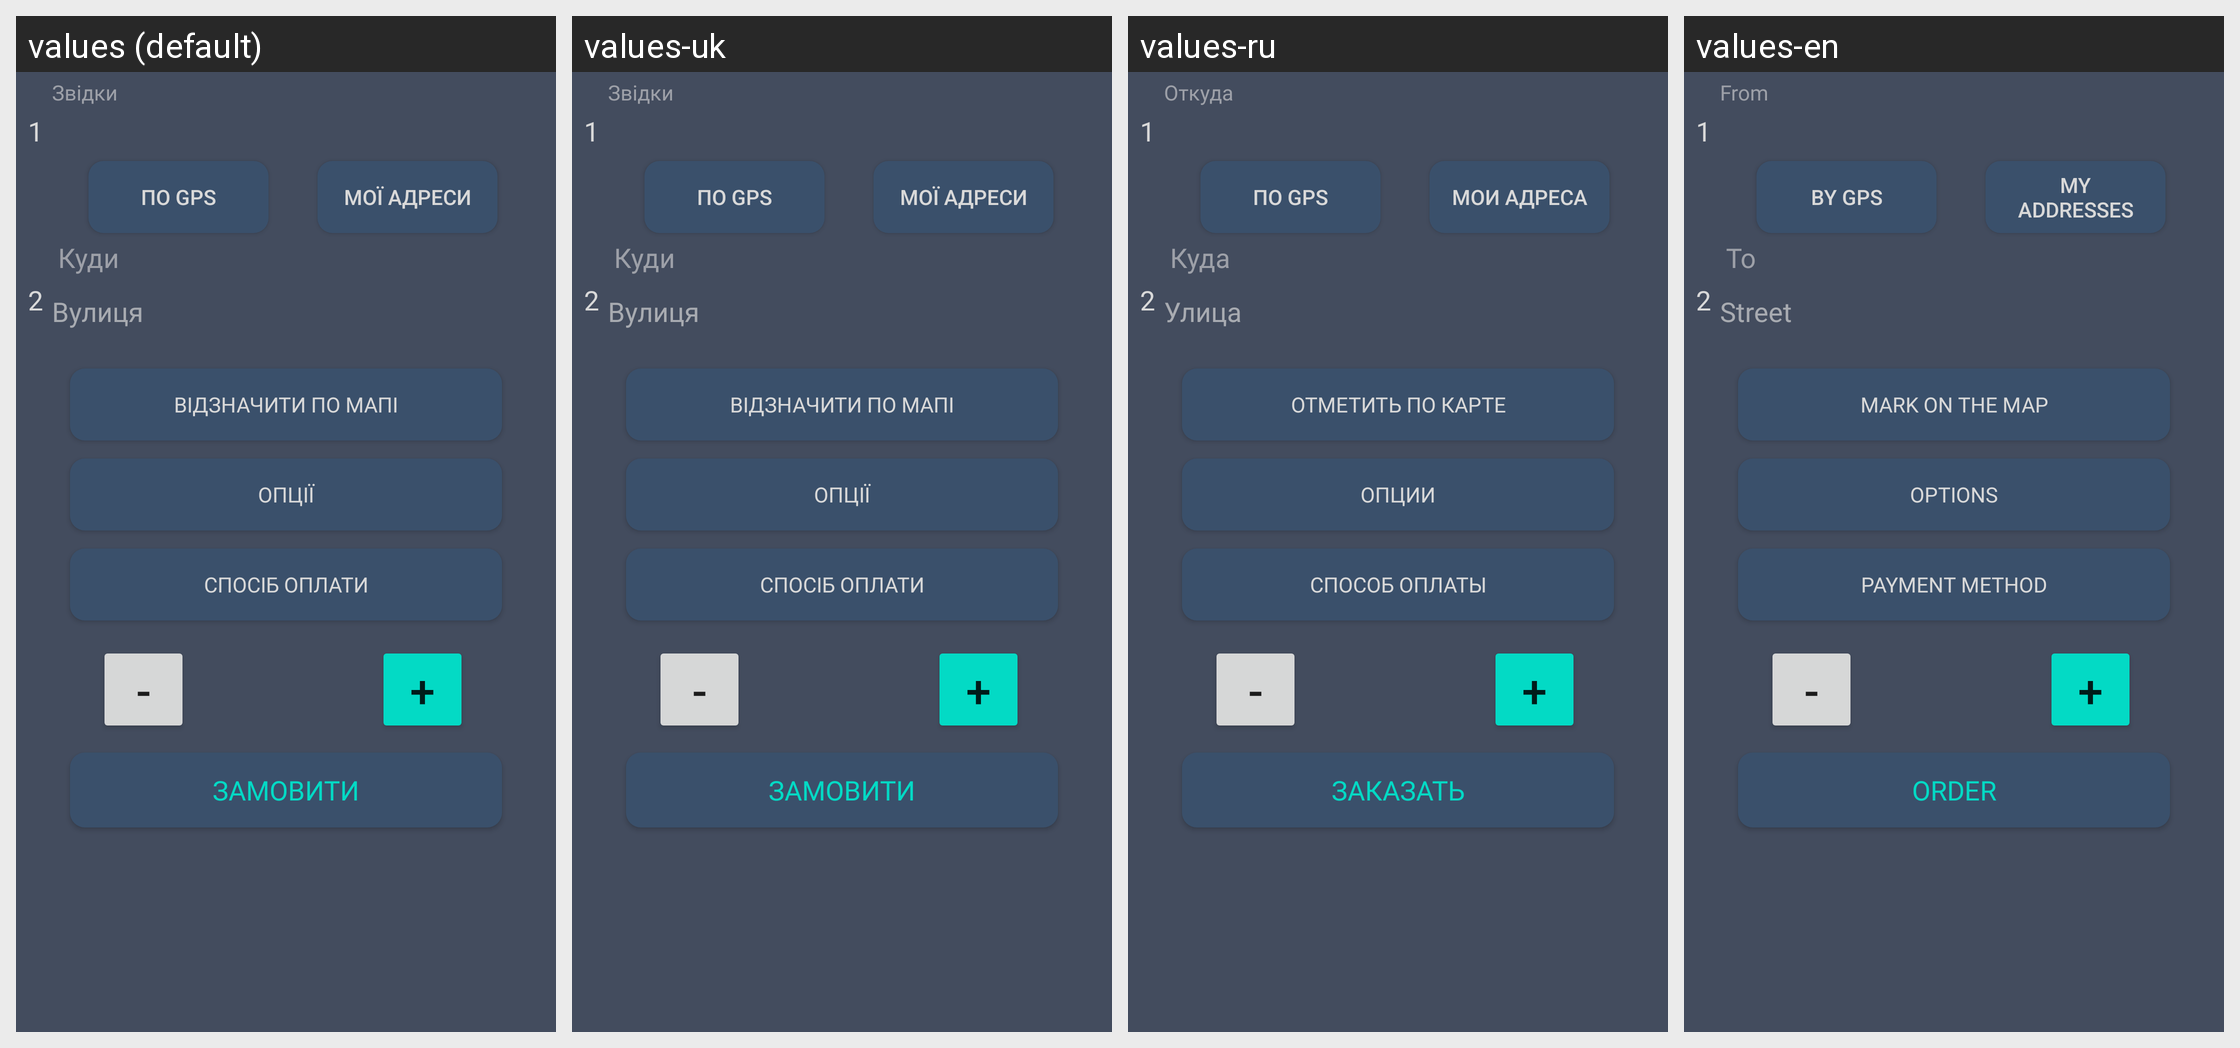

The same Android screen rendered under several of its app's locales, left to right. List the strings drawn on it with the default value and each locale's translation.
Android screen res/layout/geo_first_layout.xml rendered under 4 locales, left to right: values (default), values-uk, values-ru, values-en. Device: Nexus 5 (rendered at 1080×1920; each locale shown at half size, 540×960, under a caption strip naming it); theme Theme.TaxiEasyUa.
Other locales in the repository, not shown: values-ru-rRU.
Strings drawn on this screen, with the default value and each locale's value (text and hints the layout hard-codes, and strings that could not be matched under every locale, appear in the picture but are not listed):

Street_hint
  values: Вулиця
  values-uk: Вулиця
  values-ru: Улица
  values-en: Street

from_text
  values: Звідки
  values-uk: Звідки
  values-ru: Откуда
  values-en: From

to_text
  values: Куди
  values-uk: Куди
  values-ru: Куда
  values-en: To

add_services
  values: Опції
  values-uk: Опції
  values-ru: Опции
  values-en: Options

btn_bonus
  values: Спосіб оплати
  values-uk: Спосіб оплати
  values-ru: Способ оплаты
  values-en: Payment method

set_marker
  values: Відзначити по мапі
  values-uk: Відзначити по мапі
  values-ru: Отметить по карте
  values-en: Mark on the map

routs
  values: Мої адреси
  values-uk: Мої адреси
  values-ru: Мои адреса
  values-en: My addresses

change
  values: по GPS
  values-uk: по GPS
  values-ru: по GPS
  values-en: by GPS

btn_cost
  values: Замовити
  values-uk: Замовити
  values-ru: Заказать
  values-en: Order
